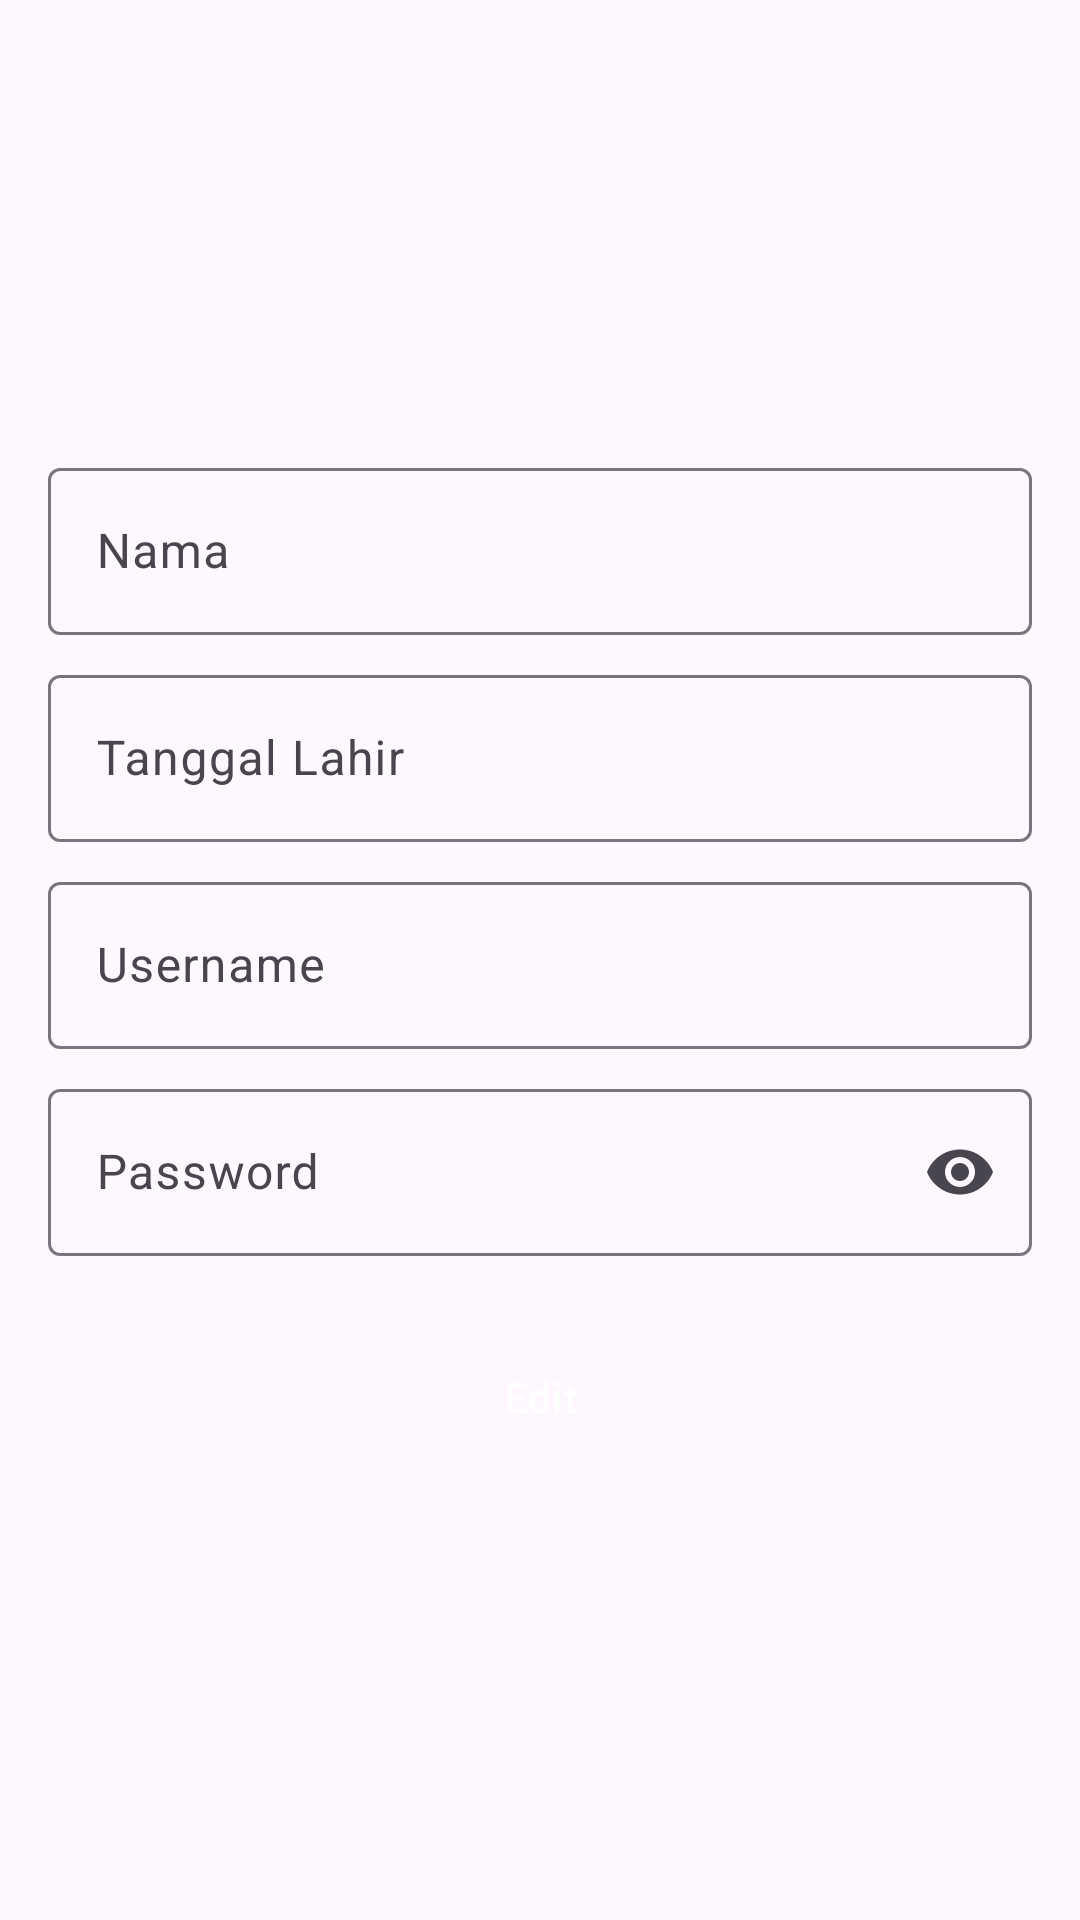

The Android layout XML behind this screen, and the referenced resources:
<!-- AndroidManifest.xml: application theme Theme.Asesmenku -->
<!-- res/layout/activity_edit_account.xml -->
<?xml version="1.0" encoding="utf-8"?>
<androidx.constraintlayout.widget.ConstraintLayout xmlns:android="http://schemas.android.com/apk/res/android"
    xmlns:app="http://schemas.android.com/apk/res-auto"
    xmlns:tools="http://schemas.android.com/tools"
    android:id="@+id/main"
    android:layout_width="match_parent"
    android:layout_height="match_parent"
    tools:context=".activity.EditAccount">

    <androidx.appcompat.widget.Toolbar
        android:id="@+id/actionbar"
        android:layout_width="match_parent"
        android:layout_height="wrap_content"
        app:layout_constraintTop_toTopOf="parent" />

    <LinearLayout
        android:layout_width="match_parent"
        android:layout_height="wrap_content"
        android:gravity="center_horizontal"
        android:orientation="vertical"
        android:paddingHorizontal="16dp"
        app:layout_constraintBottom_toBottomOf="parent"
        app:layout_constraintEnd_toEndOf="parent"
        app:layout_constraintHorizontal_bias="0.5"
        app:layout_constraintStart_toStartOf="parent"
        app:layout_constraintTop_toTopOf="parent"
        app:layout_constraintVertical_bias="0.5">

        <com.google.android.material.textfield.TextInputLayout
            android:layout_width="match_parent"
            android:layout_height="wrap_content"
            android:hint="Nama"
            android:paddingBottom="8dp">

            <com.google.android.material.textfield.TextInputEditText
                android:id="@+id/nama_field"
                android:layout_width="match_parent"
                android:layout_height="wrap_content"
                android:inputType="text" />

        </com.google.android.material.textfield.TextInputLayout>

        <com.google.android.material.textfield.TextInputLayout
            android:layout_width="match_parent"
            android:layout_height="wrap_content"
            android:hint="Tanggal Lahir"
            android:paddingBottom="8dp">

            <com.google.android.material.textfield.TextInputEditText
                android:id="@+id/tanggal_lahir_field"
                android:layout_width="match_parent"
                android:layout_height="wrap_content"
                android:focusable="false"
                android:inputType="text" />

        </com.google.android.material.textfield.TextInputLayout>

        <com.google.android.material.textfield.TextInputLayout
            android:layout_width="match_parent"
            android:layout_height="wrap_content"
            android:hint="Username"
            android:paddingBottom="8dp">

            <com.google.android.material.textfield.TextInputEditText
                android:id="@+id/username_field"
                android:layout_width="match_parent"
                android:layout_height="wrap_content"
                android:inputType="text" />

        </com.google.android.material.textfield.TextInputLayout><com.google.android.material.textfield.TextInputLayout
            android:layout_width="match_parent"
            android:layout_height="wrap_content"
            android:hint="Password"
            android:paddingBottom="8dp"
            app:endIconMode="password_toggle" >

            <com.google.android.material.textfield.TextInputEditText
                android:id="@+id/password_field"
                android:layout_width="match_parent"
                android:layout_height="wrap_content"
                android:inputType="textPassword" />

        </com.google.android.material.textfield.TextInputLayout>

        <Button
            android:id="@+id/submit_edit"
            style="@style/Widget.Material3.Button.ElevatedButton"
            android:layout_width="match_parent"
            android:layout_height="wrap_content"
            android:layout_marginTop="15dp"
            android:backgroundTint="@color/yellow"
            android:text="Edit"
            android:textColor="@color/white" />

    </LinearLayout>

</androidx.constraintlayout.widget.ConstraintLayout>
<!-- resources referenced by this layout -->
<resources>
  <color name="white">#FFFFFF</color>
  <color name="yellow">#fcba03</color>
  <style name="Theme.Asesmenku" parent="Base.Theme.Asesmenku" />
  <style name="Base.Theme.Asesmenku" parent="Theme.Material3.DayNight.NoActionBar">
  
  
  
  
  
      </style>
</resources>
